Run: headless pygame with SDL's dummy video driver; simulated clock (each Clock.tick advances the game by its frame time, no real sleeping); random seed 0; keys injected as events and as key.get_pressed() state; mouse plan: one left click at the window centre at the start of phase 2, then a move to the lower-right quarter at the start of phase 3.
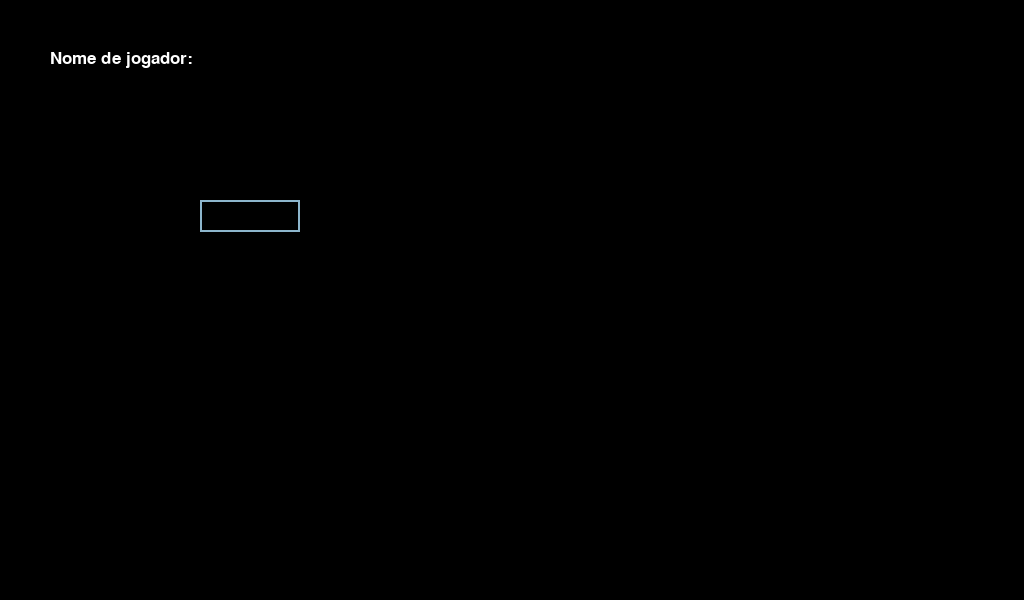
Frame 1 of 4 · flips 1–60 · no input
Frame 2 of 4 · flips 61–180 · clicked the window centre · tapped SPACE, RETURN · held RIGHT (→), D · screen unchanged from frame 1, image omitted
Frame 3 of 4 · flips 181–300 · moved the mouse to the lower-right quarter · held DOWN (↓), S · screen unchanged from frame 2, image omitted
Frame 4 of 4 · flips 301–420 · held LEFT (←), A, UP (↑), W · screen unchanged from frame 3, image omitted

The pygame program that drew these frames:

import pygame
import sys

# Inicializa o Pygame
pygame.init()
fps = pygame.time.Clock()

# Define as cores
AZUL = (0, 0, 255)

# Define a largura e altura da tela
largura = 1024
altura = 600

# Cria a tela
tela = pygame.display.set_mode((largura, altura))
pygame.display.set_caption("Lucky Numbers")
font = pygame.font.Font(None, 32)
text = ''

input_rect = pygame.Rect(200,200,140,32)
cor_ativa = pygame.Color('lightskyblue3')
cor_passiva = pygame.Color('gray15')
cor = cor_passiva
ative = False

# Função para exibir texto na tela
def exibir_texto(texto, posicao):
    fonte = pygame.font.Font(None, 25)
    superficie_texto = fonte.render(texto, True, (255, 255, 255))
    tela.blit(superficie_texto, posicao)



# Loop principal do jogo
while True:
    for event in pygame.event.get():
        if event.type == pygame.QUIT:
            pygame.quit()
            sys.exit()

        if event.type == pygame.MOUSEBUTTONDOWN:
            if input_rect.collidepoint(event.pos):
                ative = True
            else:
                ative = False

        if event.type == pygame.KEYDOWN:
            if ative == True:
                if event.key == pygame.K_BACKSPACE:
                    text = text[:-1]
                else:
                    text += event.unicode


    # Preenche a tela com a cor azul
    tela.fill((0,0,0))

    if ative:
        cor = cor_ativa
    else:
        cor = cor_passiva
    pygame.draw.rect(tela, cor_ativa, input_rect,2)
    # Exibe o texto na tela
    exibir_texto("Nome de jogador:", (50, 50))

    text_surface = font.render(text, True, (255,255,255))
    tela.blit(text_surface, (input_rect.x + 5, input_rect.y + 5))

    input_rect.w = max(100,text_surface.get_width() + 10)

    # Atualiza a tela
    pygame.display.flip()
    fps.tick(60)
